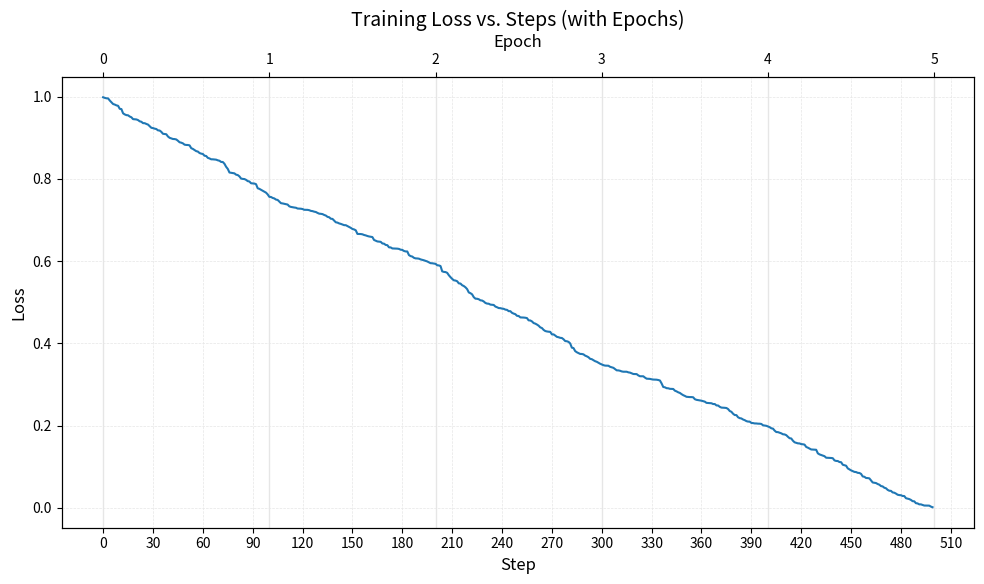
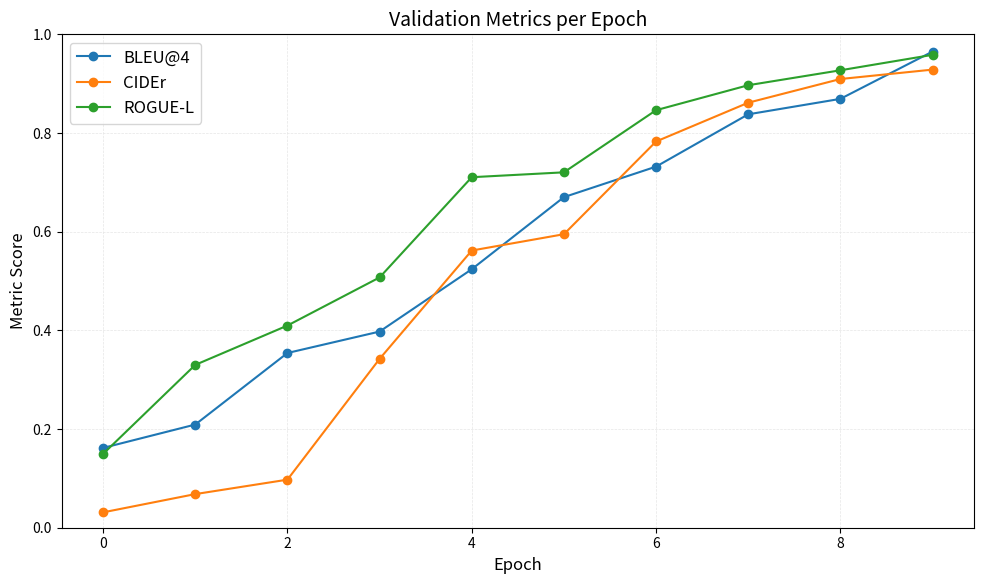

Write the Python code that produced these figures, in order.
import matplotlib.pyplot as plt
from matplotlib.ticker import MaxNLocator

# Adjust matplotlib’s style parameters to mimic a seaborn look
plt.rcParams.update({
    'axes.facecolor': 'white',
    'axes.grid': True,
    'grid.color': '0.9',
    'grid.linestyle': '-',
    'grid.linewidth': 1,
    'font.size': 12,
    'axes.titlesize': 14,
    'axes.labelsize': 12,
    'xtick.labelsize': 10,
    'ytick.labelsize': 10,
})


def plot_loss(save_path, losses, epoch_start_steps):
    fig, ax1 = plt.subplots(figsize=(10, 6))
    steps = range(len(losses))
    ax1.plot(steps, losses, label='Training Loss (per step)', color='tab:blue')
    ax1.xaxis.set_major_locator(MaxNLocator(nbins=20))  # MultipleLocator(50))
    ax1.set_xlabel('Step')
    ax1.set_ylabel('Loss')
    ax1.set_title('Training Loss vs. Steps (with Epochs)')
    ax1.grid(True, which='both', linestyle='--', linewidth=0.5)

    # Create a secondary x-axis for epochs.
    ax2 = ax1.twiny()
    ax2.set_xlim(ax1.get_xlim())  # Important for aligning ax2 with ax1
    # Lower the z-order of ax2 so that ax1 is drawn on top.
    ax1.set_zorder(2)
    ax2.set_zorder(1)
    ax1.patch.set_visible(False)  # Set the patch of ax1 to invisible so that ax2 lines are visible
    # Set the ticks and label and stuff
    ax2.set_xticks(epoch_start_steps)
    ax2.set_xticklabels([str(epoch) for epoch in range(len(epoch_start_steps))])
    ax2.set_xlabel('Epoch')

    plt.tight_layout()
    plt.savefig(save_path, dpi=300)
    plt.close()


def plot_metrics(save_path, metrics: dict, num_epochs: int):
    fig, ax = plt.subplots(figsize=(10, 6))
    ax.set_ylim([0, 1])
    epochs = range(num_epochs)
    for metric_name, scores in metrics.items():
        ax.plot(epochs, scores, marker='o', label=metric_name)
    ax.set_xlabel('Epoch')
    ax.set_ylabel('Metric Score')
    ax.set_title('Validation Metrics per Epoch')
    ax.grid(True, which='both', linestyle='--', linewidth=0.5)
    ax.legend()
    plt.tight_layout()
    plt.savefig(save_path, dpi=300)
    plt.close()


if __name__ == '__main__':
    import random

    _losses = sorted([random.random() for i in range(500)], reverse=True)
    _epoch_start_steps = list(range(0, 501, 100))
    plot_loss('try_loss.png', _losses, _epoch_start_steps)

    _metrics = {
        'BLEU@4': sorted([random.random() for i in range(10)]),
        'CIDEr': sorted([random.random() for i in range(10)]),
        'ROGUE-L': sorted([random.random() for i in range(10)]),
    }
    plot_metrics('try_metrics.png', _metrics, 10)
